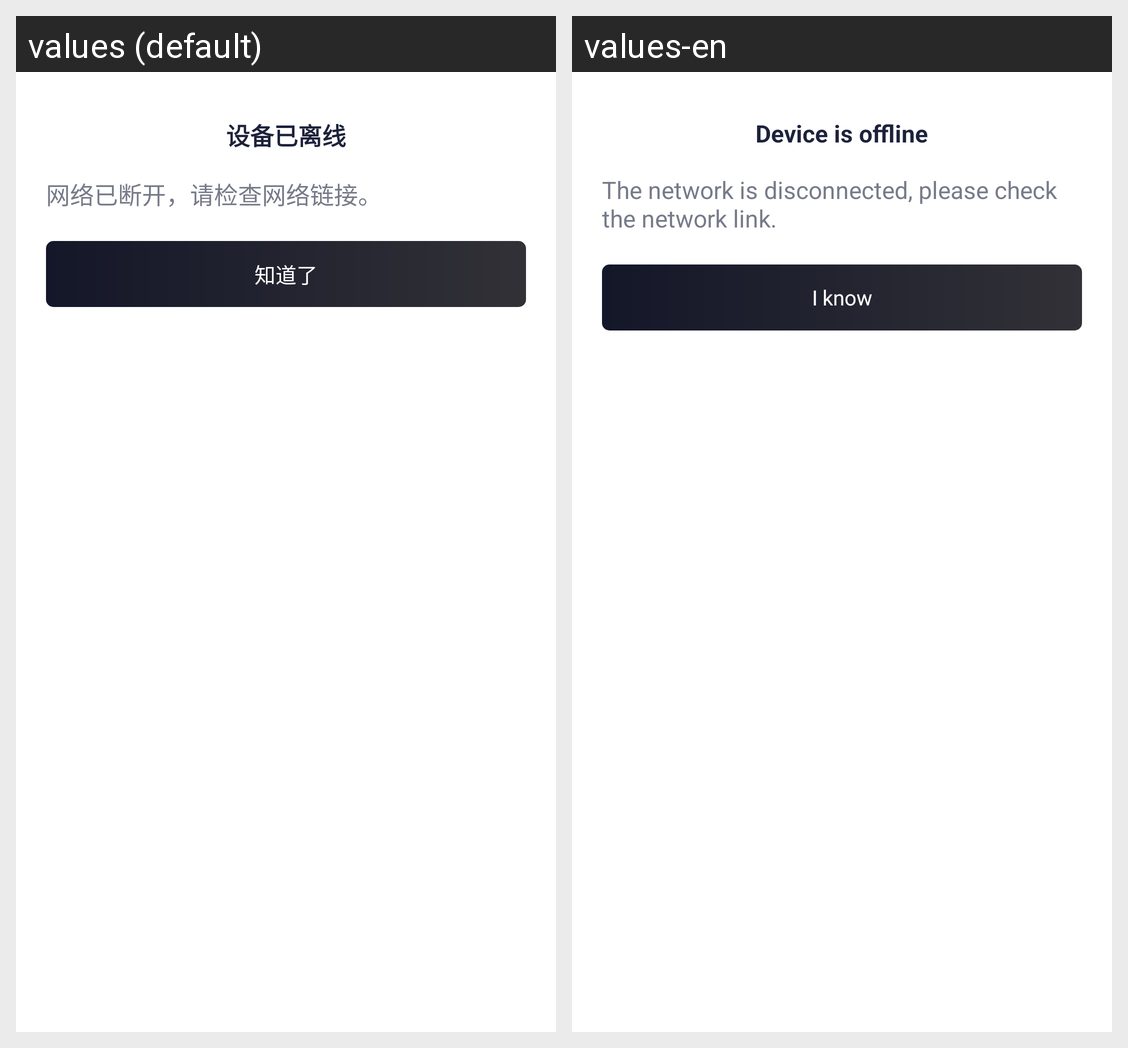

Strings drawn on this Android screen and how each of the app's shown locales translates them:
Android screen res/layout/offline_dialog.xml rendered under 2 locales, left to right: values (default), values-en. Device: Nexus 5 (rendered at 1080×1920; each locale shown at half size, 540×960, under a caption strip naming it); theme LaunchTheme.
Strings drawn on this screen, with the default value and each locale's value (text and hints the layout hard-codes, and strings that could not be matched under every locale, appear in the picture but are not listed):

device_is_offling
  values: 设备已离线
  values-en: Device is offline

please_check_network
  values: 网络已断开，请检查网络链接。
  values-en: The network is disconnected, please check the network link.

understood
  values: 知道了
  values-en: I know
